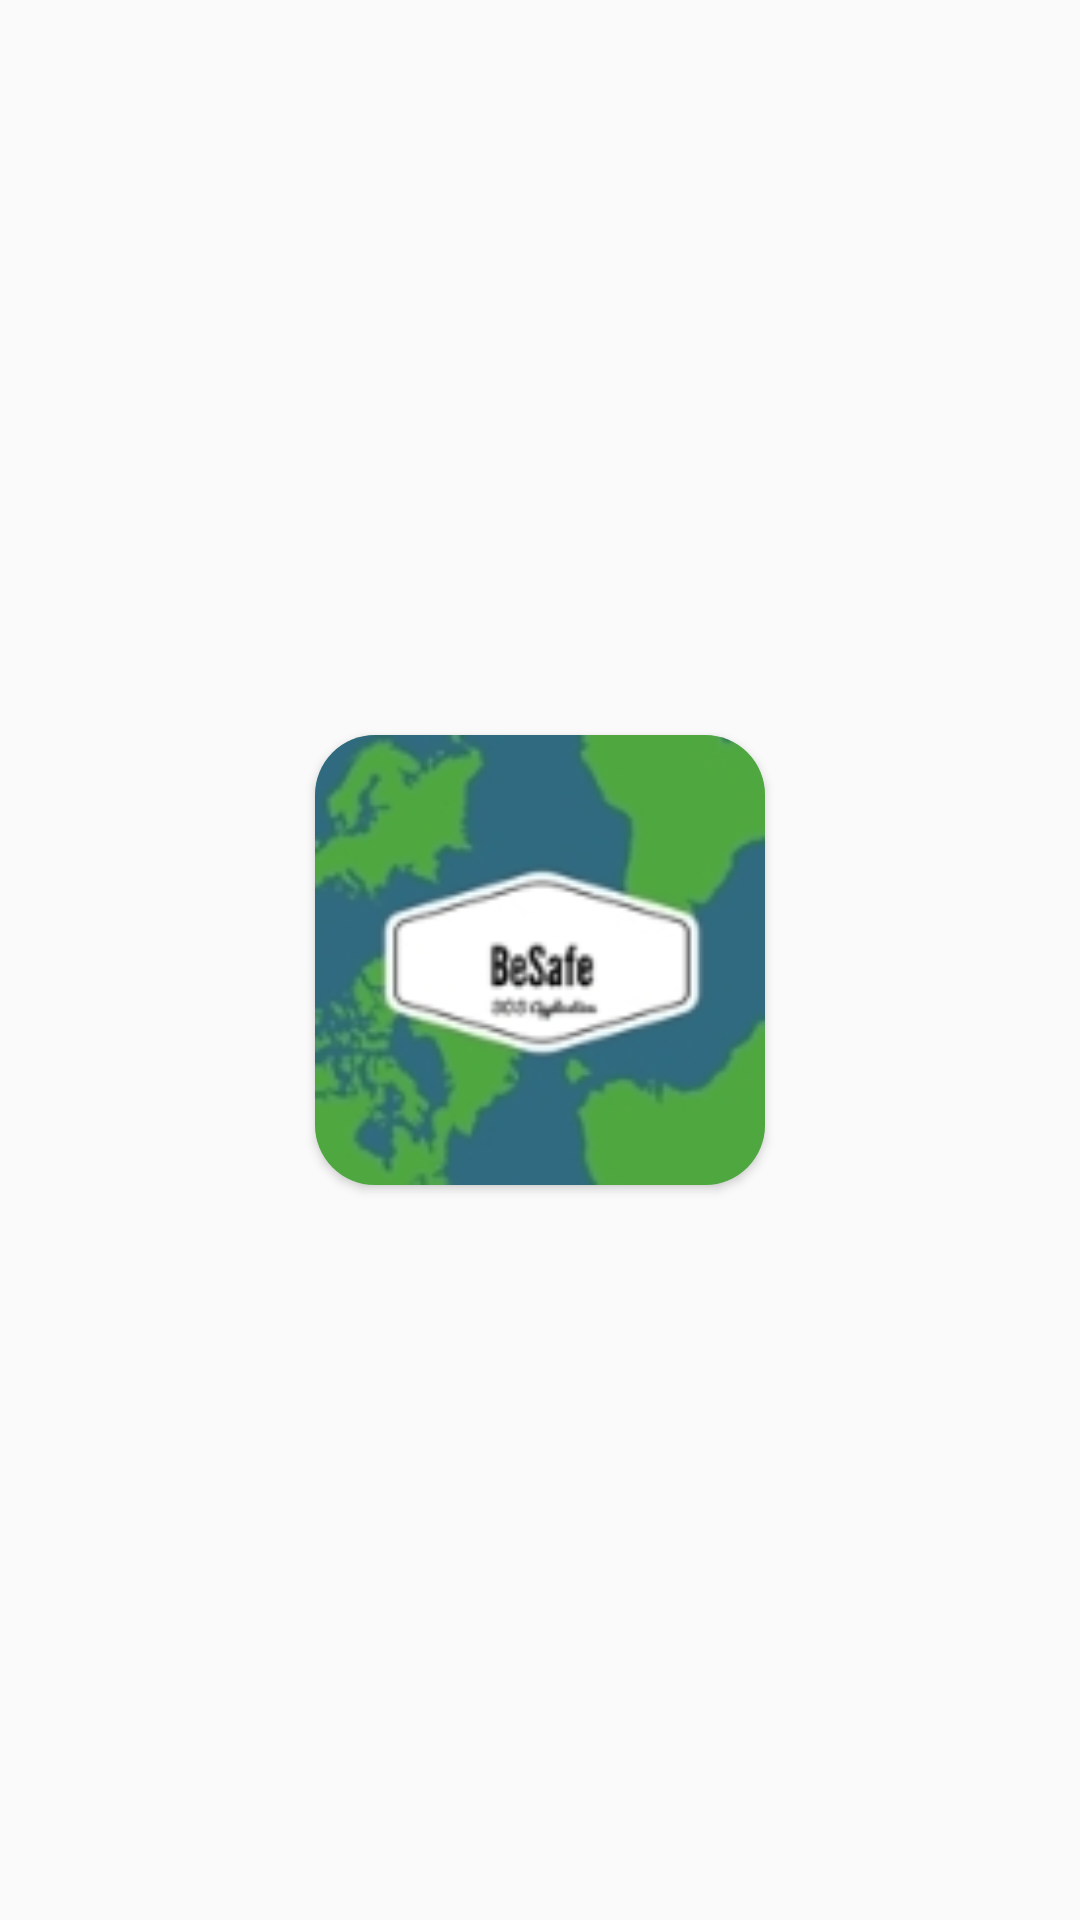

Android layout source for this screen:
<!-- AndroidManifest.xml: application theme AppTheme -->
<!-- res/layout/activity_splash_screen.xml -->
<?xml version="1.0" encoding="utf-8"?>
<android.support.constraint.ConstraintLayout
    xmlns:android="http://schemas.android.com/apk/res/android"
    xmlns:app="http://schemas.android.com/apk/res-auto"
    xmlns:tools="http://schemas.android.com/tools"
    android:layout_width="match_parent"
    android:layout_height="match_parent"
    tools:context="mani.android.apps.mobileservey.activities.SplashScreen"
    android:theme="@style/splash"
    android:background="@drawable/side_nav_bar"
    >

    

    
<android.support.v7.widget.CardView
    android:layout_width="wrap_content"
    android:layout_height="wrap_content"
    app:layout_constraintTop_toTopOf="parent"
    app:layout_constraintLeft_toLeftOf="parent"
    app:layout_constraintRight_toRightOf="parent"
    app:layout_constraintBottom_toBottomOf="parent"
    app:cardCornerRadius="20dp"
app:cardBackgroundColor="@color/cardbgcolor"
    >
    <ImageView
        android:layout_width="150dp"
        android:layout_height="150dp"
        android:id="@+id/splash"
        android:src="@drawable/besafe"

        />
</android.support.v7.widget.CardView>

</android.support.constraint.ConstraintLayout>
<!-- resources referenced by this layout -->
<resources>
  <color name="cardbgcolor">#8ed295</color>
  <!-- drawable besafe: jpg bitmap (drawable, 17345 bytes) -->
  <style name="splash" parent="Theme.AppCompat.Light.NoActionBar" />
  <style name="AppTheme" parent="Theme.AppCompat.Light.NoActionBar">
          
          <item name="colorPrimary">@color/colorPrimary</item>
          <item name="colorPrimaryDark">@color/colorPrimaryDark</item>
          <item name="colorAccent">@color/colorAccent</item>
      </style>
  <color name="colorPrimary">#3F51B5</color>
  <color name="colorPrimaryDark">#303F9F</color>
  <color name="colorAccent">#FF4081</color>
</resources>
